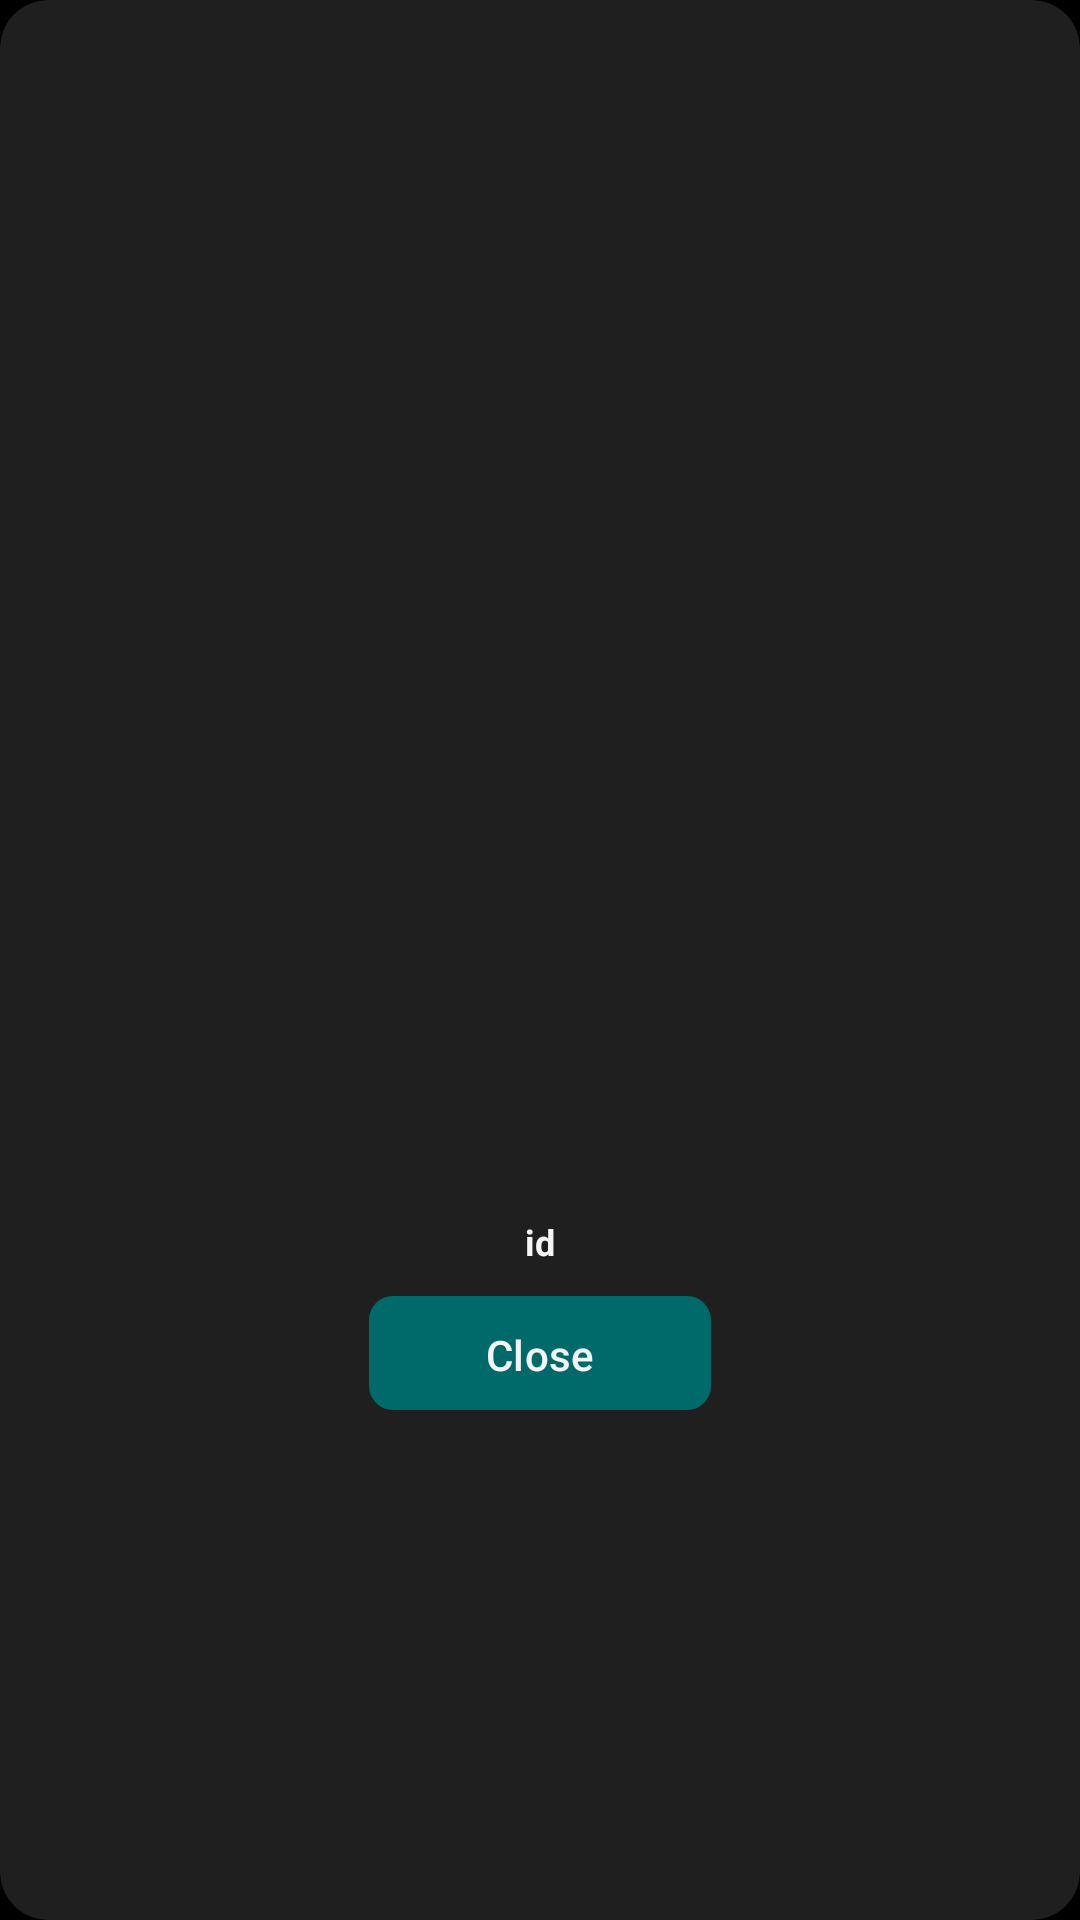

The Android layout XML behind this screen, and the referenced resources:
<!-- AndroidManifest.xml: application theme Theme.GrapheneReset -->
<!-- res/layout/qrcode_popup.xml -->
<LinearLayout
    xmlns:android="http://schemas.android.com/apk/res/android"
    xmlns:app="http://schemas.android.com/apk/res-auto"
    android:layout_width="300dp"
    android:layout_height="wrap_content"
    android:orientation="vertical"
    android:gravity="center"
    android:background="@drawable/qr_popup"
    android:clipToOutline="true"
    android:padding="32dp">

    <ImageView
        android:id="@+id/qrImageView"
        android:layout_width="220dp"
        android:layout_height="220dp"
        android:adjustViewBounds="true"
        android:contentDescription="@string/qrcode"
        android:scaleType="fitXY" />

    <TextView
        android:id="@+id/QRcontent"
        android:layout_width="wrap_content"
        android:layout_height="wrap_content"
        android:layout_marginTop="16dp"
        android:text="id"
        android:textColor="@color/text"
        android:textSize="12sp"
        android:textStyle="bold"
        android:gravity="center" />

    <com.google.android.material.button.MaterialButton
        android:id="@+id/closeQrPopup"
        android:background="@drawable/button_rounded"
        app:backgroundTint="@null"
        android:layout_marginTop="10dp"
        android:layout_width="114dp"
        android:layout_height="38dp"
        android:textColor="@color/text"
        android:text="@string/close" />

</LinearLayout>
<!-- resources referenced by this layout -->
<resources>
  <color name="text">#f5f5f5</color>
  <!-- drawable button_rounded (drawable) -->
  <shape xmlns:android="http://schemas.android.com/apk/res/android"
      android:shape="rectangle">
  
      <solid android:color="@color/foreground"/> 
  
      <corners android:radius="8dp"/> 
  
      <padding
          android:left="8dp"
          android:top="8dp"
          android:right="8dp"
          android:bottom="8dp" />
  </shape>
  <!-- drawable qr_popup (drawable) -->
  <shape xmlns:android="http://schemas.android.com/apk/res/android"
      android:shape="rectangle">
      <solid android:color="#1F1F1F"/>
      <corners android:radius="16dp"/>
  </shape>
  <string name="close">Close</string>
  <string name="qrcode">QR-code</string>
  <style name="Theme.GrapheneReset" parent="Theme.Material3.DayNight.NoActionBar">
          <item name="android:windowBackground">@color/background</item>
          <item name="colorPrimary">@color/foreground</item>
          <item name="colorSecondary">@color/cancel</item>
          <item name="colorOnPrimary">@color/text</item>
      </style>
  <color name="foreground">#006a6a</color>
  <color name="background">#000000</color>
  <color name="cancel">#E40B0B</color>
</resources>
